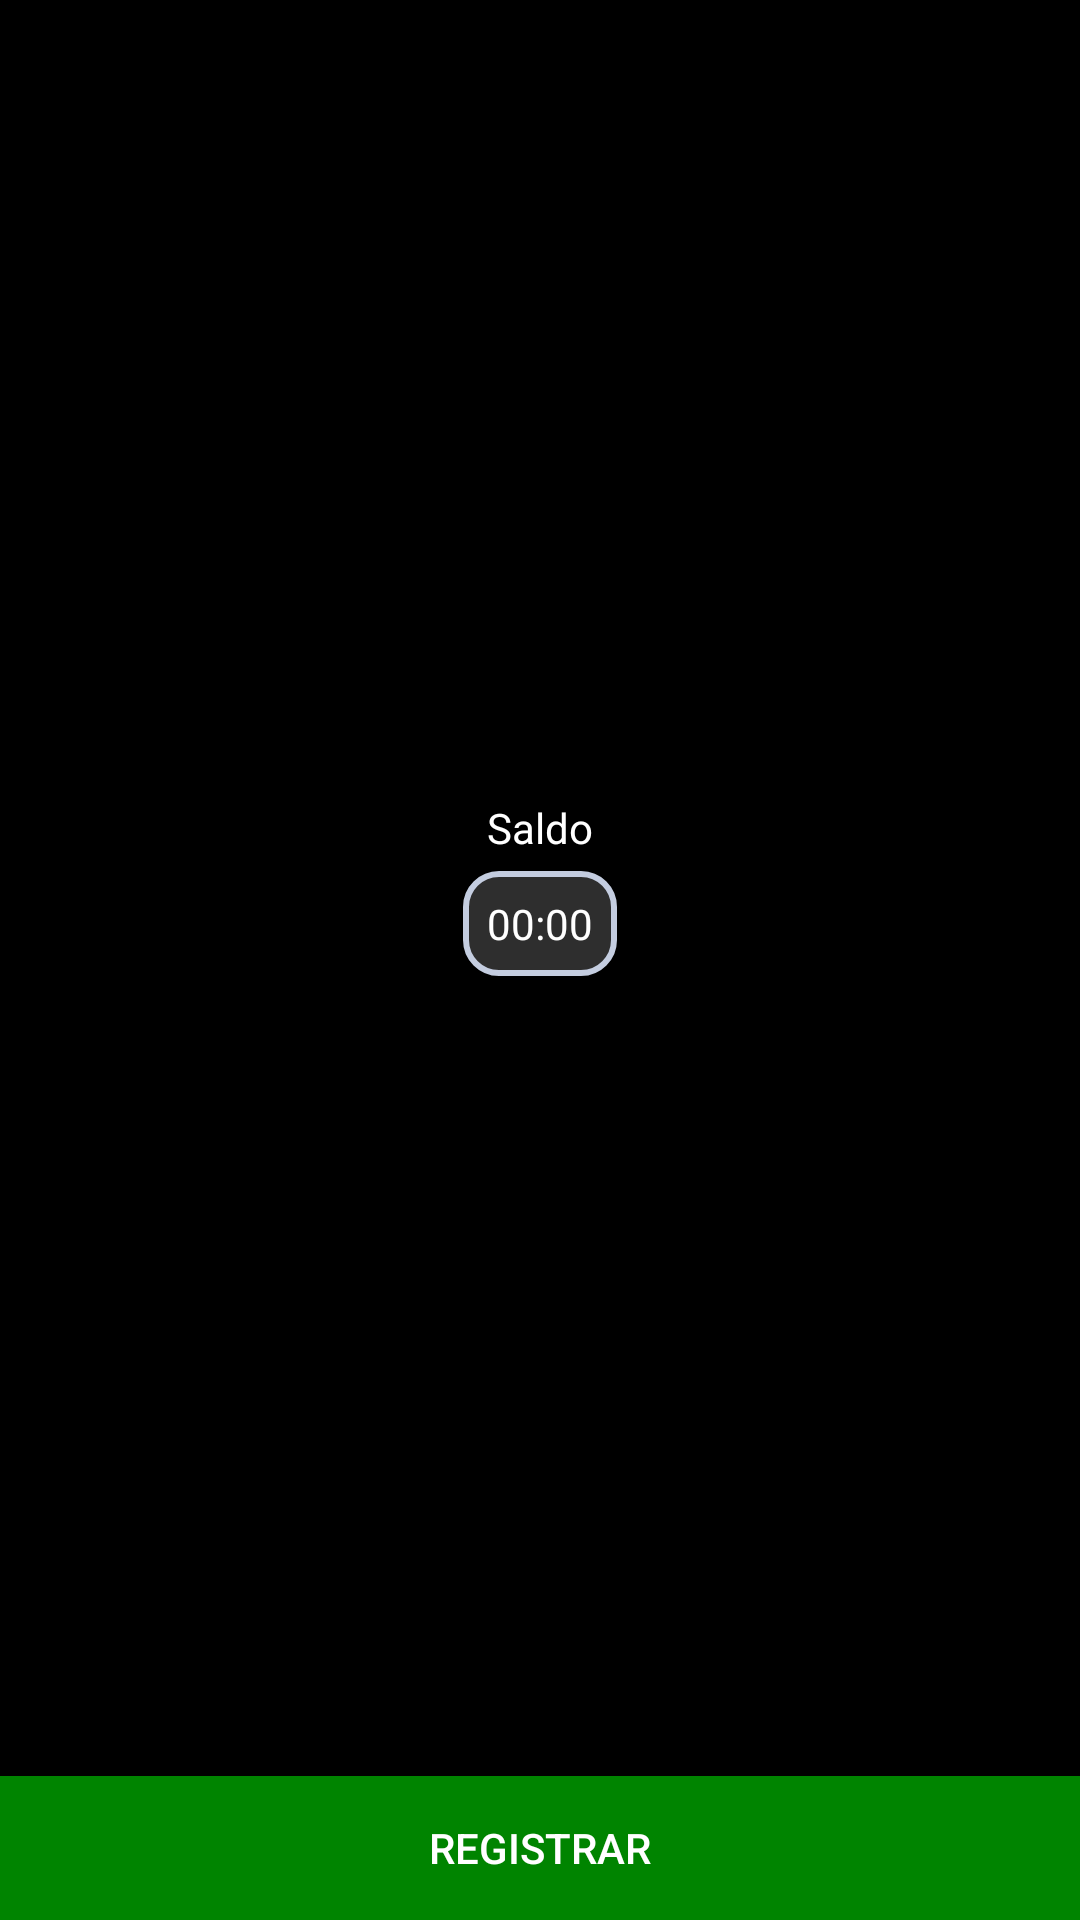

Android layout source for this screen:
<!-- AndroidManifest.xml: application theme AppTheme -->
<!-- res/layout/activity_main.xml -->
<?xml version="1.0" encoding="utf-8"?>
<LinearLayout xmlns:android="http://schemas.android.com/apk/res/android"
    xmlns:app="http://schemas.android.com/apk/res-auto"
    xmlns:tools="http://schemas.android.com/tools"
    android:layout_width="match_parent"
    android:layout_height="match_parent"
    android:orientation="vertical"
    android:background="@android:color/black"
    tools:context="ml.universo42.abatedouro.MainActivity">


    



    <LinearLayout
        android:orientation="vertical"
        android:layout_width="match_parent"
        android:layout_height="0dp"
        android:layout_weight="1"
        android:gravity="center">

        <LinearLayout
            android:onClick="onClickSaldo"
            android:orientation="vertical"
            android:layout_width="wrap_content"
            android:layout_height="wrap_content"
            android:padding="10dp">
            <TextView
                android:layout_height="wrap_content"
                android:layout_width="match_parent"
                android:textAlignment="center"
                android:textColor="@android:color/white"
                android:text="Saldo" />

            <LinearLayout
                android:id="@+id/saldo_jornada"
                android:layout_marginTop="5dp"
                android:layout_width="match_parent"
                android:layout_height="wrap_content"
                android:orientation="vertical"
                android:background="@drawable/bg_saldo_neutro">
                <TextView
                    android:id="@+id/txt_total"
                    android:layout_height="wrap_content"
                    android:layout_width="match_parent"
                    android:text="00:00"
                    android:textAlignment="center"
                    android:textColor="@android:color/white" />
            </LinearLayout>
        </LinearLayout>
    </LinearLayout>

    <Button
        android:id="@+id/btn_registrar"
        android:onClick="onClickRegistrar"
        android:layout_width="match_parent"
        android:layout_height="wrap_content"
        android:text="Registrar"
        android:textColor="@android:color/white"
        android:fitsSystemWindows="true"
        android:background="@color/colorMyGreen" />


</LinearLayout>
<!-- resources referenced by this layout -->
<resources>
  <color name="colorMyGreen">#008400</color>
  <!-- drawable bg_saldo_neutro (drawable) -->
  <shape
      xmlns:android="http://schemas.android.com/apk/res/android"
      android:shape="rectangle">
  
      <solid
          android:color="@color/saldo_neutro" >
      </solid>
  
      <stroke
          android:width="2dp"
          android:color="#C4CDE0" >
      </stroke>
  
      <padding
          android:left="8dp"
          android:top="8dp"
          android:right="8dp"
          android:bottom="8dp"    >
      </padding>
  
      <corners
          android:radius="11dp"   >
      </corners>
  </shape>
  <style name="AppTheme" parent="Theme.AppCompat.Light.NoActionBar">
          
          <item name="colorPrimary">@color/colorPrimary</item>
          <item name="colorPrimaryDark">@color/list_bg_2</item>
          <item name="colorAccent">@color/colorAccent</item>
      </style>
  <color name="saldo_neutro">#2E2E2E</color>
  <color name="colorPrimary">#000000</color>
  <color name="list_bg_2">#242121</color>
  <color name="colorAccent">#FF4081</color>
</resources>
